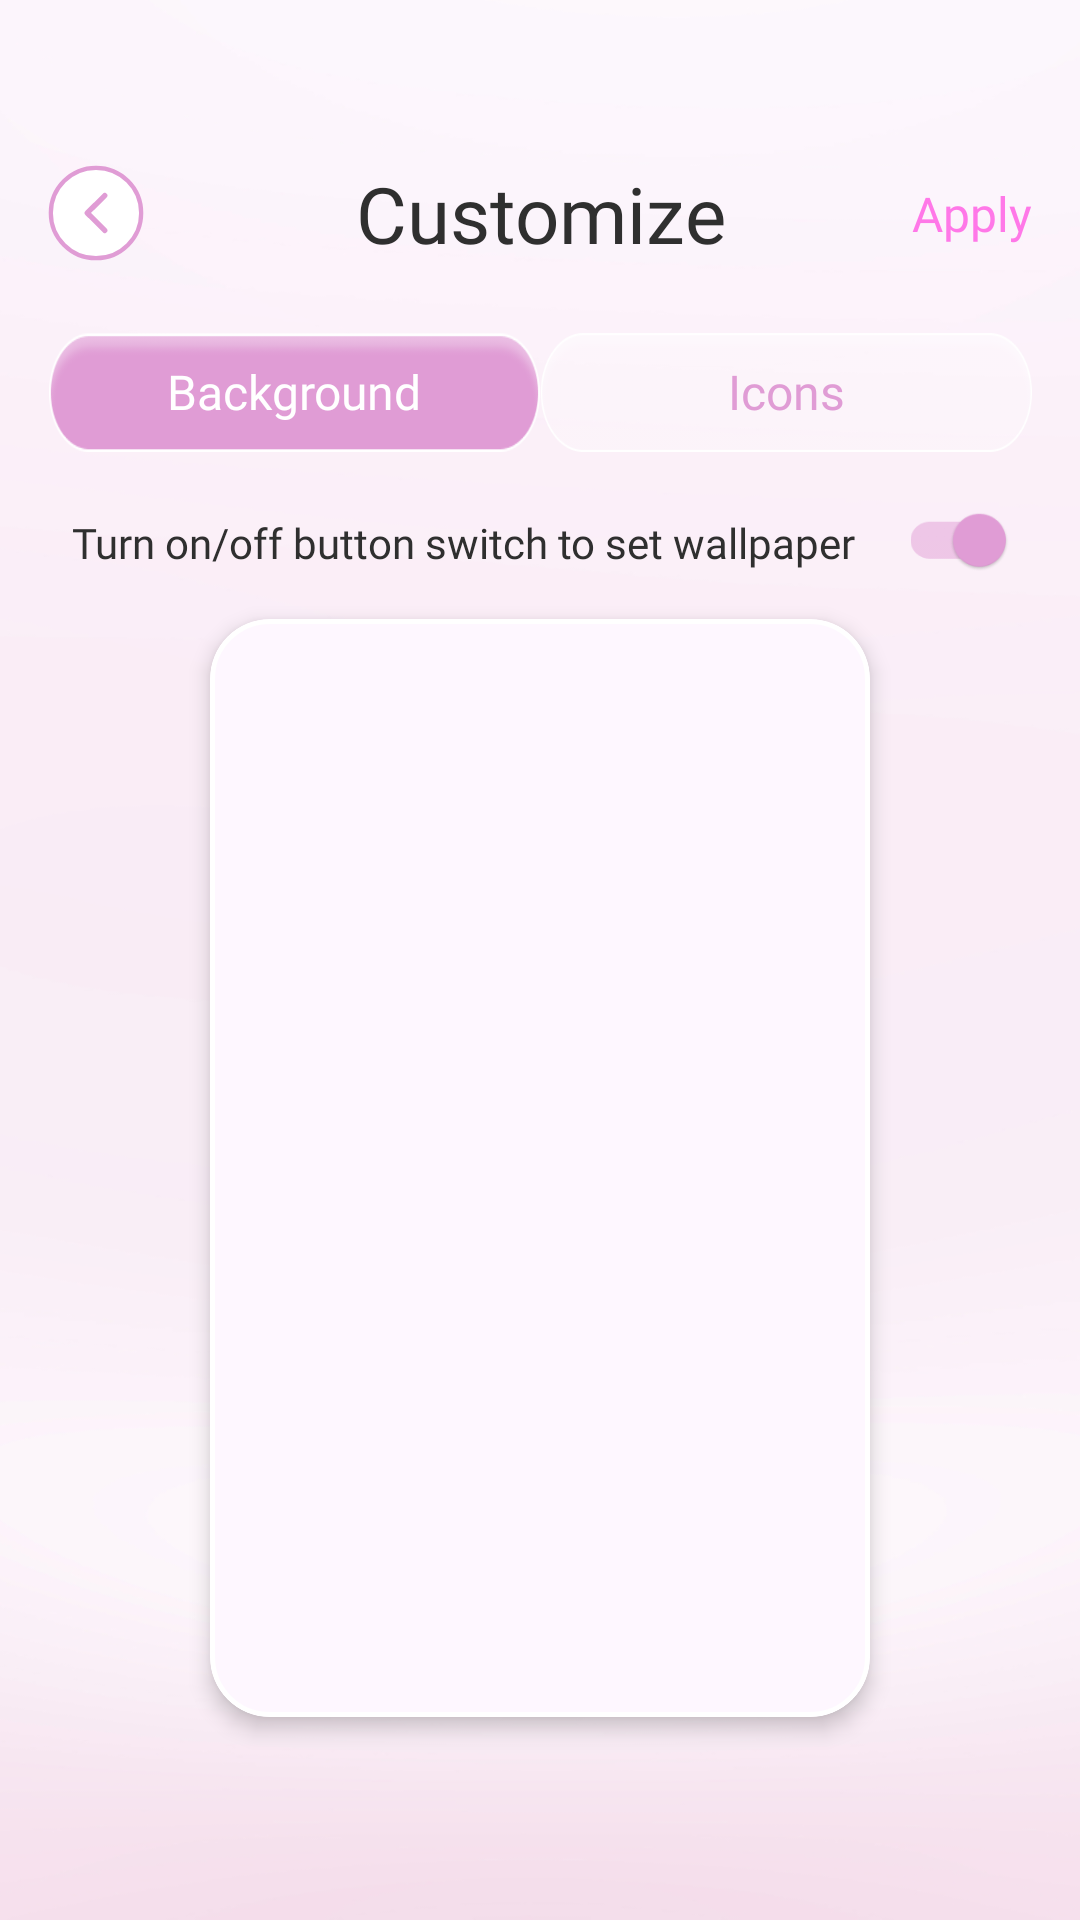

Here is an Android app screen rendered from its layout file. Give the layout XML and the strings, colors and styles it references.
<!-- AndroidManifest.xml: application theme Theme.St144_icon_changer -->
<!-- res/layout/activity_customize.xml -->
<?xml version="1.0" encoding="utf-8"?>
<layout xmlns:android="http://schemas.android.com/apk/res/android"
    xmlns:app="http://schemas.android.com/apk/res-auto"
    xmlns:tools="http://schemas.android.com/tools">

    <data>

    </data>

    <androidx.constraintlayout.widget.ConstraintLayout
        android:layout_width="match_parent"
        android:layout_height="match_parent"
        android:background="@drawable/bg_home">
        <androidx.appcompat.widget.AppCompatImageView
            android:id="@+id/imvBack"
            android:layout_width="32dp"
            android:layout_height="32dp"
            android:layout_marginStart="16dp"
            android:layout_marginTop="55dp"
            android:src="@drawable/imv_back"
            app:layout_constraintStart_toStartOf="parent"
            app:layout_constraintTop_toTopOf="parent" />

        <androidx.appcompat.widget.AppCompatTextView
            android:id="@+id/tvTitle"
            android:layout_width="match_parent"
            android:layout_height="wrap_content"
            android:layout_marginHorizontal="80dp"
            android:ellipsize="marquee"
            android:fontFamily="@font/dk_smiling_cat"
            android:gravity="center"
            android:marqueeRepeatLimit="marquee_forever"
            android:singleLine="true"
            android:text="@string/customize"
            android:textColor="@color/_2f2f2f"
            android:textSize="26sp"
            app:layout_constraintBottom_toBottomOf="@id/imvBack"
            app:layout_constraintTop_toTopOf="@id/imvBack" />

        <androidx.appcompat.widget.AppCompatTextView
            android:id="@+id/tvApply"
            android:layout_width="wrap_content"
            android:layout_height="wrap_content"
            android:layout_marginEnd="10dp"
            android:fontFamily="@font/roboto_medium"
            android:padding="6dp"
            android:text="@string/apply"
            android:textColor="@color/ff78e8"
            android:textSize="16sp"
            app:layout_constraintBottom_toBottomOf="@id/imvBack"
            app:layout_constraintEnd_toEndOf="parent"
            app:layout_constraintTop_toTopOf="@id/imvBack" />

        <LinearLayout
            android:id="@+id/ll"
            android:layout_width="match_parent"
            android:layout_height="wrap_content"
            android:layout_marginHorizontal="16dp"
            android:layout_marginTop="22dp"
            app:layout_constraintTop_toBottomOf="@id/tvTitle">

            <androidx.appcompat.widget.AppCompatTextView
                android:id="@+id/tvBG"
                android:layout_width="match_parent"
                android:layout_height="40dp"
                android:layout_weight="1"
                android:background="@drawable/bg_choose"
                android:fontFamily="@font/roboto_medium"
                android:gravity="center"
                android:text="@string/background"
                android:textColor="@color/white"
                android:textSize="16sp" />

            <androidx.appcompat.widget.AppCompatTextView
                android:id="@+id/tvIcons"
                android:layout_width="match_parent"
                android:layout_height="40dp"
                android:layout_weight="1"
                android:background="@drawable/bg_card_border"
                android:fontFamily="@font/roboto_medium"
                android:gravity="center"
                android:text="@string/icons"
                android:textColor="@color/e09cd5"
                android:textSize="16sp" />
        </LinearLayout>

        <androidx.constraintlayout.widget.ConstraintLayout
            android:id="@+id/ctlBG"
            android:layout_width="match_parent"
            android:layout_height="0dp"
            android:visibility="visible"
            app:layout_constraintBottom_toBottomOf="parent"
            app:layout_constraintTop_toBottomOf="@id/ll">

            <androidx.appcompat.widget.AppCompatImageView
                android:id="@+id/sw"
                android:layout_width="36dp"
                android:layout_height="20dp"
                android:layout_marginTop="20dp"
                android:layout_marginEnd="22dp"
                android:src="@drawable/ic_swith_true_per"
                app:layout_constraintEnd_toEndOf="parent"
                app:layout_constraintTop_toTopOf="parent" />

            <androidx.appcompat.widget.AppCompatTextView
                android:id="@+id/tvTurn"
                android:layout_width="0dp"
                android:layout_height="wrap_content"
                android:layout_marginStart="24dp"
                android:layout_marginEnd="16dp"
                android:ellipsize="marquee"
                android:fontFamily="@font/roboto_medium"
                android:marqueeRepeatLimit="marquee_forever"
                android:singleLine="true"
                android:text="@string/turn_on_off_button_switch_to_set_wallpaper"
                android:textColor="@color/_2f2f2f"
                android:textSize="14sp"
                app:layout_constraintBottom_toBottomOf="@id/sw"
                app:layout_constraintEnd_toStartOf="@id/sw"
                app:layout_constraintStart_toStartOf="parent"
                app:layout_constraintTop_toTopOf="@id/sw" />

            <com.google.android.material.card.MaterialCardView
                android:layout_width="0dp"
                android:layout_height="0dp"
                android:layout_marginHorizontal="70dp"
                android:layout_marginTop="16dp"
                app:cardCornerRadius="20dp"
                app:layout_constraintDimensionRatio="280:466"
                app:layout_constraintEnd_toEndOf="parent"
                app:layout_constraintStart_toStartOf="parent"
                app:layout_constraintTop_toBottomOf="@id/tvTurn"
                app:strokeColor="@color/white"
                app:strokeWidth="1.5dp"
                android:translationZ="4dp">

                <androidx.appcompat.widget.AppCompatImageView
                    android:id="@+id/imv"
                    android:layout_width="match_parent"
                    android:layout_height="match_parent"
                    android:scaleType="centerCrop" />
            </com.google.android.material.card.MaterialCardView>
        </androidx.constraintlayout.widget.ConstraintLayout>

        <androidx.constraintlayout.widget.ConstraintLayout
            android:id="@+id/ctlIcons"
            android:layout_width="match_parent"
            android:layout_height="0dp"
            android:visibility="gone"
            app:layout_constraintBottom_toBottomOf="parent"
            app:layout_constraintTop_toBottomOf="@id/ll">

            <androidx.recyclerview.widget.RecyclerView
                android:id="@+id/rcv"
                android:layout_width="match_parent"
                android:layout_height="wrap_content"
                android:layout_marginTop="22dp"
                android:orientation="vertical"
                app:layoutManager="androidx.recyclerview.widget.LinearLayoutManager"
                app:layout_constraintTop_toTopOf="parent"
                tools:itemCount="20"
                tools:listitem="@layout/item_change_icons" />
        </androidx.constraintlayout.widget.ConstraintLayout>

        <LinearLayout
            android:id="@+id/llBottomSheet"
            android:layout_width="match_parent"
            android:layout_height="match_parent"
            android:background="#33000000"
            android:gravity="bottom"
            android:orientation="horizontal"
            android:visibility="gone">

            <androidx.constraintlayout.widget.ConstraintLayout
                android:id="@+id/ctl"
                android:layout_width="match_parent"
                android:layout_height="wrap_content"
                android:background="@drawable/bg_bottom_sheet">

                <androidx.appcompat.widget.AppCompatImageView
                    android:id="@+id/imvClose"
                    android:layout_width="24dp"
                    android:layout_height="24dp"
                    android:layout_marginStart="20dp"
                    android:layout_marginTop="17dp"
                    android:src="@drawable/ic_x"
                    app:layout_constraintStart_toStartOf="parent"
                    app:layout_constraintTop_toTopOf="parent" />

                <androidx.appcompat.widget.AppCompatTextView
                    android:layout_width="wrap_content"
                    android:layout_height="wrap_content"
                    android:fontFamily="@font/roboto_medium"
                    android:text="@string/choose_application"
                    android:textColor="@color/_2f2f2f"
                    android:textSize="16sp"
                    app:layout_constraintBottom_toBottomOf="@id/imvClose"
                    app:layout_constraintEnd_toEndOf="parent"
                    app:layout_constraintStart_toStartOf="parent"
                    app:layout_constraintTop_toTopOf="@id/imvClose" />

                <androidx.recyclerview.widget.RecyclerView
                    android:id="@+id/rcvChooseApp"
                    android:layout_width="match_parent"
                    android:layout_height="wrap_content"
                    android:layout_marginStart="10dp"
                    android:layout_marginBottom="32dp"
                    android:clipToPadding="false"
                    android:orientation="horizontal"
                    app:layoutManager="androidx.recyclerview.widget.GridLayoutManager"
                    app:layout_constraintBottom_toBottomOf="parent"
                    app:layout_constraintTop_toBottomOf="@id/imvClose"
                    app:spanCount="2"
                    tools:itemCount="50"
                    tools:listitem="@layout/item_home_app" />
            </androidx.constraintlayout.widget.ConstraintLayout>
        </LinearLayout>
    </androidx.constraintlayout.widget.ConstraintLayout>
</layout>
<!-- res/layout/item_change_icons.xml (included above) -->
<?xml version="1.0" encoding="utf-8"?>
<layout xmlns:tools="http://schemas.android.com/tools"
    xmlns:android="http://schemas.android.com/apk/res/android"
    xmlns:app="http://schemas.android.com/apk/res-auto">

    <data>

    </data>

    <LinearLayout
        android:layout_width="match_parent"
        android:layout_height="wrap_content"
        android:background="@drawable/bg_change_icons"
        android:gravity="center"
        android:layout_marginBottom="16dp"
        android:layout_marginHorizontal="16dp"
        android:orientation="horizontal">

        <com.google.android.material.imageview.ShapeableImageView
            android:id="@+id/imv"
            android:layout_width="48dp"
            android:layout_height="48dp"
            android:layout_marginVertical="8dp"
            android:layout_marginStart="16dp"
            android:src="@drawable/imv_icons"
            app:shapeAppearanceOverlay="@style/ShapeAppearanceOverlay.App.CornerSize10Percents"
            app:layout_constraintBottom_toBottomOf="parent"
            app:layout_constraintStart_toStartOf="parent"
            app:layout_constraintTop_toTopOf="parent" />

        <LinearLayout
            android:layout_width="0dp"
            android:layout_height="match_parent"
            android:layout_weight="1"
            android:gravity="center"
            android:layout_marginEnd="50dp"
            android:layout_marginStart="10dp"
            android:orientation="horizontal">

            <androidx.appcompat.widget.AppCompatImageView
                android:layout_width="0dp"
                android:layout_height="32dp"
                android:layout_weight="1"
                android:adjustViewBounds="true"
                android:src="@drawable/imv_next"
                tools:ignore="NestedWeights" />

            <androidx.constraintlayout.widget.ConstraintLayout
                android:layout_width="70dp"
                android:layout_height="match_parent">

                <androidx.appcompat.widget.AppCompatImageView
                    android:id="@+id/imvPlus"
                    android:layout_width="48dp"
                    android:layout_height="48dp"
                    android:adjustViewBounds="true"
                    android:src="@drawable/imv_plus"
                    app:layout_constraintBottom_toBottomOf="parent"
                    app:layout_constraintEnd_toEndOf="parent"
                    app:layout_constraintStart_toStartOf="parent"
                    app:layout_constraintTop_toTopOf="parent" />

                <androidx.appcompat.widget.AppCompatImageView
                    android:id="@+id/imvDelete"
                    android:layout_width="18dp"
                    android:layout_height="18dp"
                    android:layout_marginTop="-9dp"
                    android:layout_marginEnd="-9dp"
                    android:src="@drawable/imv_delete"
                    android:visibility="gone"
                    app:layout_constraintEnd_toEndOf="@id/imvPlus"
                    app:layout_constraintTop_toTopOf="@id/imvPlus" />
            </androidx.constraintlayout.widget.ConstraintLayout>
        </LinearLayout>

        <androidx.appcompat.widget.AppCompatImageView
            android:id="@+id/sw"
            android:layout_width="36dp"
            android:layout_height="20dp"
            android:layout_gravity="center"
            android:layout_marginEnd="22dp"
            android:src="@drawable/ic_swith_false" />
    </LinearLayout>
</layout>
<!-- res/layout/item_home_app.xml (included above) -->
<?xml version="1.0" encoding="utf-8"?>
<layout xmlns:android="http://schemas.android.com/apk/res/android">

    <data>

    </data>

    <LinearLayout
        android:layout_width="58dp"
        android:layout_height="wrap_content"
        android:layout_marginHorizontal="9dp"
        android:layout_marginTop="18dp"
        android:gravity="center"
        android:orientation="vertical">

        <androidx.appcompat.widget.AppCompatImageView
            android:id="@+id/imv"
            android:layout_width="58dp"
            android:layout_height="58dp"
            android:src="@color/_2f2f2f"
            android:background="@drawable/bg_item_app" />

        <androidx.appcompat.widget.AppCompatTextView
            android:id="@+id/tv"
            android:layout_width="wrap_content"
            android:layout_height="wrap_content"
            android:layout_marginTop="8dp"
            android:fontFamily="@font/roboto_regular"
            android:text="Google Chrome"
            android:textColor="@color/_2f2f2f"
            android:textSize="12sp"
            android:layout_marginHorizontal="4dp"
            android:lines="2"
            android:gravity="center"
            android:ellipsize="marquee"
            android:marqueeRepeatLimit="marquee_forever"/>
    </LinearLayout>
</layout>
<!-- resources referenced by this layout -->
<resources>
  <color name="_2f2f2f">#2F2F2F</color>
  <color name="e09cd5">#E09CD5</color>
  <color name="ff78e8">#FF78E8</color>
  <color name="white">#FFFFFFFF</color>
  <!-- drawable bg_change_icons (drawable) -->
  <?xml version="1.0" encoding="utf-8"?>
  <shape xmlns:android="http://schemas.android.com/apk/res/android">
      <solid android:color="#3DFFFFFF" />
      <corners android:radius="12dp" />
      <stroke
          android:width="0.5dp"
          android:color="#A7A7A7" />
  </shape>
  <!-- drawable ic_x (drawable) -->
  <vector xmlns:android="http://schemas.android.com/apk/res/android"
      android:width="24dp"
      android:height="24dp"
      android:viewportWidth="24"
      android:viewportHeight="24">
      <path
          android:strokeColor="#FF2F2F2F"
          android:strokeWidth="2"
          android:strokeLineCap="round"
          android:strokeLineJoin="round"
          android:pathData="M6 18l6-6 6 6m0-12l-6 6-6-6"/>
  </vector>
  <!-- drawable imv_back (drawable) -->
  <vector xmlns:android="http://schemas.android.com/apk/res/android"
      android:width="34dp"
      android:height="34dp"
      android:viewportWidth="34"
      android:viewportHeight="34">
      <path
          android:fillColor="#FFFFFFFF"
          android:pathData="M1 17c0-8.84 7.16-16 16-16h0c8.84 0 16 7.16 16 16v0c0 8.84-7.16 16-16 16h0c-8.84 0-16-7.16-16-16z"/>
      <path
          android:strokeColor="#FFE09CD5"
          android:strokeWidth="1.5"
          android:pathData="M1 17c0-8.84 7.16-16 16-16h0c8.84 0 16 7.16 16 16v0c0 8.84-7.16 16-16 16h0c-8.84 0-16-7.16-16-16z"/>
      <path
          android:strokeColor="#FFE09CD5"
          android:strokeWidth="1.88"
          android:strokeLineCap="round"
          android:strokeLineJoin="round"
          android:pathData="M20.1 10.81L13.9 17l6.2 6.19"/>
  </vector>
  <!-- drawable imv_next (drawable) -->
  <vector xmlns:android="http://schemas.android.com/apk/res/android"
      android:width="32dp"
      android:height="32dp"
      android:viewportWidth="32"
      android:viewportHeight="32">
      <path
          android:fillColor="#FF2F2F2F"
          android:fillType="evenOdd"
          android:pathData="M20.32 21.44c-0.15 0.14-0.27 0.3-0.35 0.49-0.08 0.18-0.13 0.38-0.13 0.58 0 0.2 0.03 0.4 0.11 0.59 0.08 0.19 0.19 0.36 0.33 0.5s0.31 0.25 0.5 0.33c0.19 0.07 0.39 0.11 0.59 0.1 0.2 0 0.4-0.04 0.58-0.12 0.19-0.08 0.35-0.2 0.49-0.35l6.5-6.5L30 16l-1.06-1.06-6.5-6.5c-0.28-0.27-0.66-0.42-1.05-0.42-0.4 0-0.77 0.16-1.05 0.44S19.9 9.1 19.9 9.5c0 0.4 0.14 0.78 0.42 1.06l3.94 3.94H3.5c-0.4 0-0.78 0.16-1.06 0.44S2 15.6 2 16s0.16 0.78 0.44 1.06S3.1 17.5 3.5 17.5h20.76l-3.94 3.94Z"/>
  </vector>
  <string name="apply">Apply</string>
  <string name="background">Background</string>
  <string name="choose_application">Choose Application</string>
  <string name="customize">Customize</string>
  <string name="icons">Icons</string>
  <string name="turn_on_off_button_switch_to_set_wallpaper">Turn on/off button switch to set wallpaper</string>
  <style name="ShapeAppearanceOverlay.App.CornerSize10Percents" parent="">
          <item name="cornerSize">10dp</item>
      </style>
  <style name="Theme.St144_icon_changer" parent="Base.Theme.St144_icon_changer" />
  <style name="Base.Theme.St144_icon_changer" parent="Theme.Material3.DayNight.NoActionBar">
          <item name="android:windowTranslucentStatus">false</item>
          <item name="android:statusBarColor">@android:color/transparent</item>
      </style>
</resources>
